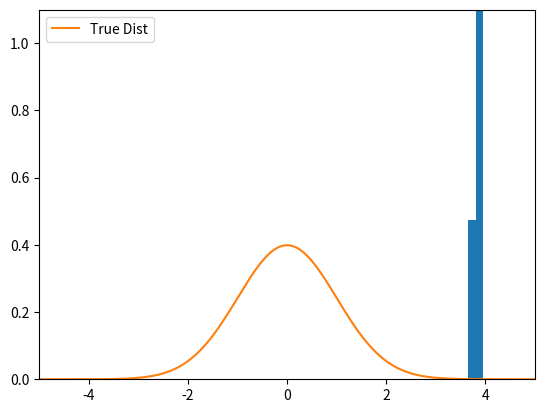

This figure's Python source:
# import matplotlib.pyplot as plt
# from matplotlib import animation
# import numpy as np
# from numpy.random import normal, uniform
# import scipy.stats as stats
#
# def herding_fun(u, beta):
#     assert beta >= 0 , 'Beta must be greater than 0'
#     herd = (u + beta * np.sign(u))/ (1 + beta)
#     return herd
#
# def mean_in_range()
# x = np.linspace(-2,2)
#
# plt.plot(x, herding_fun(x, 1))
# plt.show()

import numpy as np
from numpy.random import normal, uniform

from scipy import sparse
import scipy.stats as stats

import matplotlib.pyplot as plt
import matplotlib.animation as animation
#Simulate Particle Model
def OU_process(particles = 50, iterations = 10**2, diffusion = 1, dt = 0.01, disc_init_dist = uniform(size = 50)):
    x = disc_init_dist
    traj = np.zeros((particles, iterations))
    traj[:,0] = x
    for i in range(1,iterations):
        x = x - x*dt + np.sqrt(2*diffusion*dt) * normal(size = particles)
        traj[:,i] = x
    return traj

##################### END of Particle Model #########################################

particles = 5000
iterations = 10**4
D=1
T_end = 5
dt = 0.001
domain_size = 5
space_mesh = 224

M, N = domain_size, space_mesh
dv = 2*M / (N-1)
v = np.arange(-M, M+dv/2, dv)

#Initial Distributions

disc_indicator = uniform(low = 4, high=0, size = particles)

disc_normal = normal(loc = 4, scale = 0.1, size = particles)

disc_init_dist = disc_normal


traj = OU_process(particles, iterations, diffusion = D, disc_init_dist = disc_init_dist)

#Plots
fig, ax = plt.subplots(1,1)
n, bins, patches = plt.hist(traj[:,-1],  bins=np.arange(-4,4,0.15), density = True)


ax.set_ylim(0,1.1)
ax.set_xlim(-domain_size, domain_size)

mu = 0
sigma = np.sqrt(D)
#x = np.linspace(mu - 3*sigma, mu + 3*sigma, 100)
ax.plot(v, stats.norm.pdf(v, mu, sigma), label = 'True Dist')
ax.legend()


def animate(i):
    n, _ = np.histogram(traj[:,i],  bins=np.arange(-4,4,0.15), density = True)  # update the data
    for rect, h in zip(patches, n):
        rect.set_height(h)
    return patches


ani = animation.FuncAnimation(fig, animate, blit=True, interval = 50, frames = int((T_end/dt - 1)), repeat=False)

plt.show()
